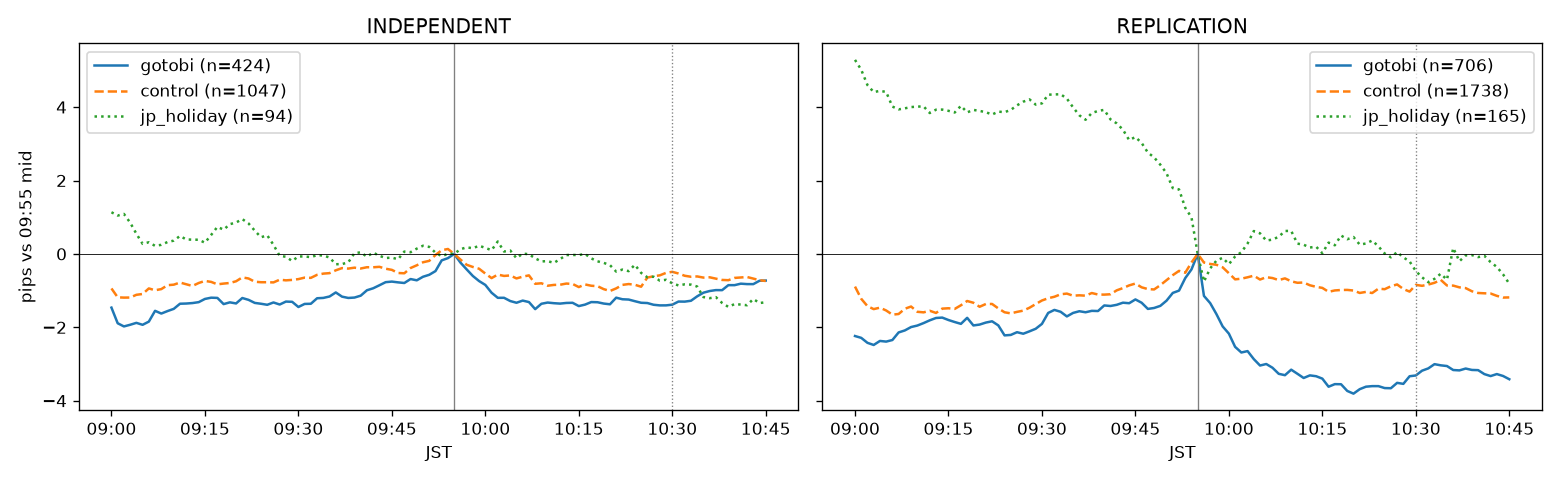

Source data for this figure (header and first rows):
, INDEPENDENT|gotobi, INDEPENDENT|control, INDEPENDENT|jp_holiday, REPLICATION|gotobi, REPLICATION|control, REPLICATION|jp_holiday
09:00, -1.463, -0.9407, 1.135, -2.237, -0.8896, 5.286
09:01, -1.889, -1.183, 1.045, -2.287, -1.223, 5.017
09:02, -1.975, -1.19, 1.089, -2.422, -1.423, 4.599
09:03, -1.93, -1.188, 0.8533, -2.48, -1.504, 4.409
09:04, -1.878, -1.114, 0.5494, -2.371, -1.464, 4.442
09:05, -1.931, -1.091, 0.2739, -2.389, -1.541, 4.413
09:06, -1.844, -0.9404, 0.3172, -2.346, -1.655, 4.014
09:07, -1.55, -0.99, 0.2194, -2.139, -1.637, 3.938
09:08, -1.624, -0.9585, 0.2478, -2.084, -1.494, 3.966
09:09, -1.557, -0.852, 0.3239, -1.992, -1.433, 4.001
09:10, -1.497, -0.8378, 0.3617, -1.952, -1.577, 4.012
09:11, -1.357, -0.7795, 0.4894, -1.885, -1.592, 4.02
09:12, -1.352, -0.8265, 0.3939, -1.809, -1.549, 3.838
09:13, -1.339, -0.8729, 0.3883, -1.745, -1.608, 3.929
09:14, -1.314, -0.7926, 0.3861, -1.735, -1.49, 3.932
09:15, -1.227, -0.7358, 0.305, -1.801, -1.481, 3.898
09:16, -1.192, -0.7622, 0.5163, -1.855, -1.498, 3.853
09:17, -1.198, -0.8285, 0.7367, -1.905, -1.399, 4.034
09:18, -1.367, -0.8081, 0.6606, -1.741, -1.283, 3.856
09:19, -1.319, -0.7918, 0.81, -1.949, -1.33, 3.923
09:20, -1.349, -0.7449, 0.8556, -1.925, -1.44, 3.896
09:21, -1.201, -0.639, 0.9483, -1.87, -1.364, 3.86
09:22, -1.251, -0.6696, 0.83, -1.835, -1.363, 3.797
09:23, -1.335, -0.7579, 0.6333, -1.948, -1.485, 3.877
09:24, -1.358, -0.7713, 0.4533, -2.219, -1.59, 3.861
09:25, -1.386, -0.7715, 0.5072, -2.207, -1.62, 3.923
09:26, -1.323, -0.7762, 0.2467, -2.133, -1.579, 4.047
09:27, -1.378, -0.7021, -0.05222, -2.174, -1.545, 4.147
09:28, -1.298, -0.7201, -0.07778, -2.109, -1.466, 4.21
09:29, -1.305, -0.7079, -0.1933, -2.039, -1.366, 4.068
09:30, -1.446, -0.6862, -0.06667, -1.906, -1.269, 4.101
09:31, -1.363, -0.6458, -0.07167, -1.608, -1.208, 4.338
09:32, -1.358, -0.6524, -0.08611, -1.525, -1.167, 4.344
09:33, -1.208, -0.5695, -0.03444, -1.577, -1.1, 4.35
09:34, -1.199, -0.5366, -0.04333, -1.703, -1.081, 4.232
09:35, -1.16, -0.5237, -0.09833, -1.608, -1.138, 3.991
09:36, -1.05, -0.4468, -0.2811, -1.561, -1.128, 3.776
09:37, -1.164, -0.3867, -0.2767, -1.59, -1.138, 3.655
09:38, -1.2, -0.3998, -0.2311, -1.551, -1.065, 3.838
09:39, -1.189, -0.3746, 0.02056, -1.556, -1.107, 3.895
09:40, -1.137, -0.3972, 0.04278, -1.404, -1.109, 3.924
09:41, -0.9902, -0.3627, -0.075, -1.419, -1.099, 3.665
09:42, -0.9363, -0.3643, 0.035, -1.387, -0.9925, 3.556
09:43, -0.8543, -0.3517, -0.05111, -1.329, -0.9303, 3.384
09:44, -0.7696, -0.403, -0.1111, -1.343, -0.8575, 3.101
09:45, -0.754, -0.4346, -0.1006, -1.24, -0.807, 3.184
09:46, -0.7752, -0.5198, -0.1456, -1.33, -0.9101, 3.023
09:47, -0.7923, -0.5274, 0.06389, -1.498, -0.9581, 2.761
09:48, -0.6845, -0.3845, 0.04667, -1.473, -0.9683, 2.629
09:49, -0.7191, -0.3099, 0.1439, -1.415, -0.8508, 2.43
09:50, -0.6222, -0.2275, 0.2228, -1.273, -0.7146, 2.197
09:51, -0.5686, -0.1887, 0.1917, -1.062, -0.5783, 1.793
09:52, -0.468, -0.02959, 0.035, -0.9996, -0.4621, 1.757
09:53, -0.1754, 0.1008, -0.06389, -0.6586, -0.5128, 1.256
09:54, -0.1144, 0.1342, 0.005556, -0.4218, -0.2327, 0.9936
09:55, 0.0, 0.0, 0.0, 0.0, 0.0, 0.0
09:56, -0.2351, -0.1523, 0.1278, -1.144, -0.235, -0.7538
09:57, -0.4206, -0.2958, 0.1789, -1.34, -0.2731, -0.393
09:58, -0.6014, -0.3556, 0.1544, -1.639, -0.2957, -0.1838
09:59, -0.7394, -0.404, 0.2233, -1.975, -0.365, -0.1057
... 46 more rows
